Run: headless pygame with SDL's dummy video driver; simulated clock (each Clock.tick advances the game by its frame time, no real sleeping); random seed 0; keys injected as events and as key.get_pressed() state; no mouse input.
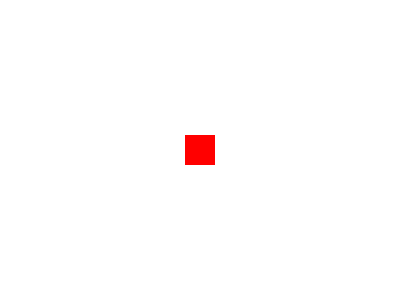
Frame 1 of 4 · flips 1–60 · no input
Frame 2 of 4 · flips 61–180 · tapped SPACE, RETURN · held RIGHT (→), D · screen unchanged from frame 1, image omitted
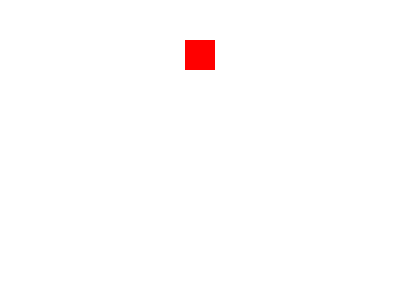
Frame 3 of 4 · flips 181–300 · held DOWN (↓), S
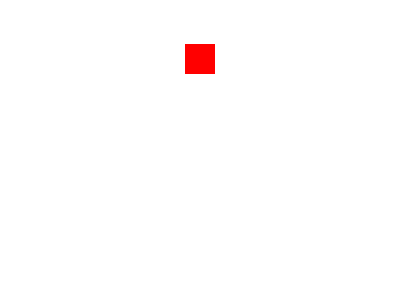
Frame 4 of 4 · flips 301–420 · held LEFT (←), A, UP (↑), W

The pygame program that drew these frames:

import pygame
WIDTH = 400
HEIGHT = 300
FPS = 60
WHITE = (255, 255, 255)
RED = (255, 0, 0)
pygame.init()
screen = pygame.display.set_mode((WIDTH, HEIGHT))
pygame.display.set_caption("Basic movement")
clock = pygame.time.Clock()


class Player(pygame.sprite.Sprite):
    def __init__(self):
        pygame.sprite.Sprite.__init__(self)
        self.image = pygame.Surface((30, 30))
        self.image.fill(RED)
        self.rect = self.image.get_rect()
        self.image.set_colorkey(WHITE)
        self.rect.centerx = WIDTH / 2
        self.rect.centery = HEIGHT / 2
        self.speedx = 0
        self.speedy = 0

    def update(self):
        self.rect.x += self.speedx
        self.rect.y += self.speedy
        keystate = pygame.key.get_pressed()
        if keystate[pygame.K_LEFT]:
            self.speedx = -2
        if keystate[pygame.K_RIGHT]:
            self.speedx = 2
        if keystate[pygame.K_UP]:
            self.speedy = -2
        if keystate[pygame.K_DOWN]:
            self.speedy = 2
        else:
            self.speedx = 0
            self.speedy = 0
        if self.rect.left > WIDTH:
            self.rect.right = 0
        if self.rect.right < 0:
            self.rect.left = WIDTH
        if self.rect.top > HEIGHT:
            self.rect.bottom = 0
        if self.rect.bottom < 0:
            self.rect.top = HEIGHT


all_sprites = pygame.sprite.Group()
player = Player()
all_sprites.add(player)

running = True
while running:
    clock.tick(FPS)
    for event in pygame.event.get():
        if event.type == pygame.QUIT:
            running = False
    all_sprites.draw(screen)
    all_sprites.update()
    pygame.display.flip()
    screen.fill(WHITE)
pygame.quit()
